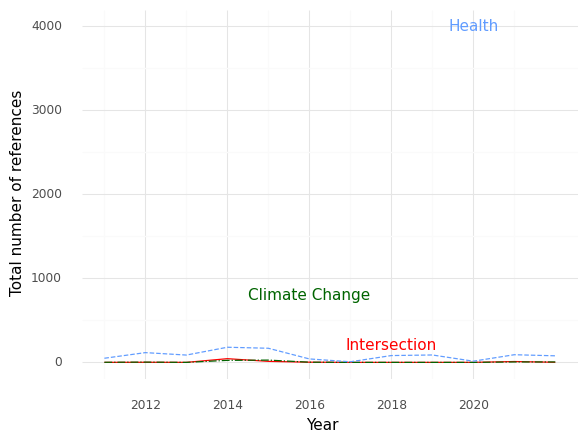

The data file committed next to this chart (first rows):
, Year, intersection, health, climate
0, 2011, 0.0, 49.0, 1.0
1, 2012, 1.0, 116.0, 3.0
2, 2013, 0.0, 87.0, 0.0
3, 2014, 44.0, 180.0, 24.0
4, 2015, 12.0, 168.0, 27.0
5, 2016, 2.0, 41.0, 2.0
6, 2017, 0.0, 7.0, 0.0
7, 2018, 0.0, 81.0, 0.0
8, 2019, 0.0, 88.0, 0.0
9, 2020, 0.0, 14.0, 0.0
10, 2021, 10.0, 91.0, 5.0
11, 2022, 1.0, 78.0, 5.0
